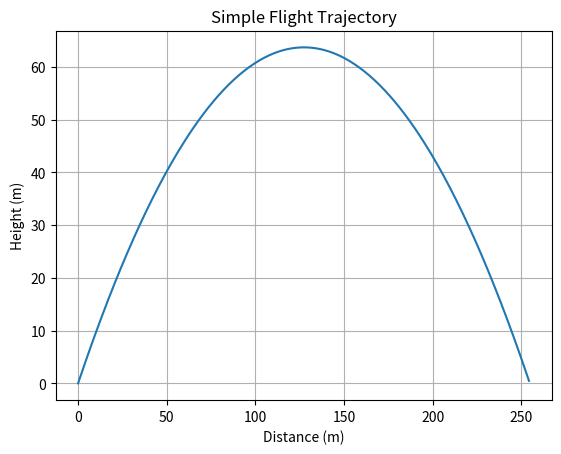

Python code for this plot:
import matplotlib.pyplot as plt
import numpy as np

# Parameters
g = 9.81  # gravity (m/s^2)
v0 = 50   # initial speed (m/s)
angle = 45  # launch angle in degrees
t_end = 10  # total simulation time in seconds

# Convert angle to radians
theta = np.radians(angle)

# Time steps
t = np.linspace(0, t_end, num=500)

# Equations of motion (without air resistance)
x = v0 * np.cos(theta) * t
y = v0 * np.sin(theta) * t - 0.5 * g * t**2

# Cut off where projectile hits the ground
x = x[y >= 0]
y = y[y >= 0]

# Plot
plt.plot(x, y)
plt.title("Simple Flight Trajectory")
plt.xlabel("Distance (m)")
plt.ylabel("Height (m)")
plt.grid()
plt.show()
